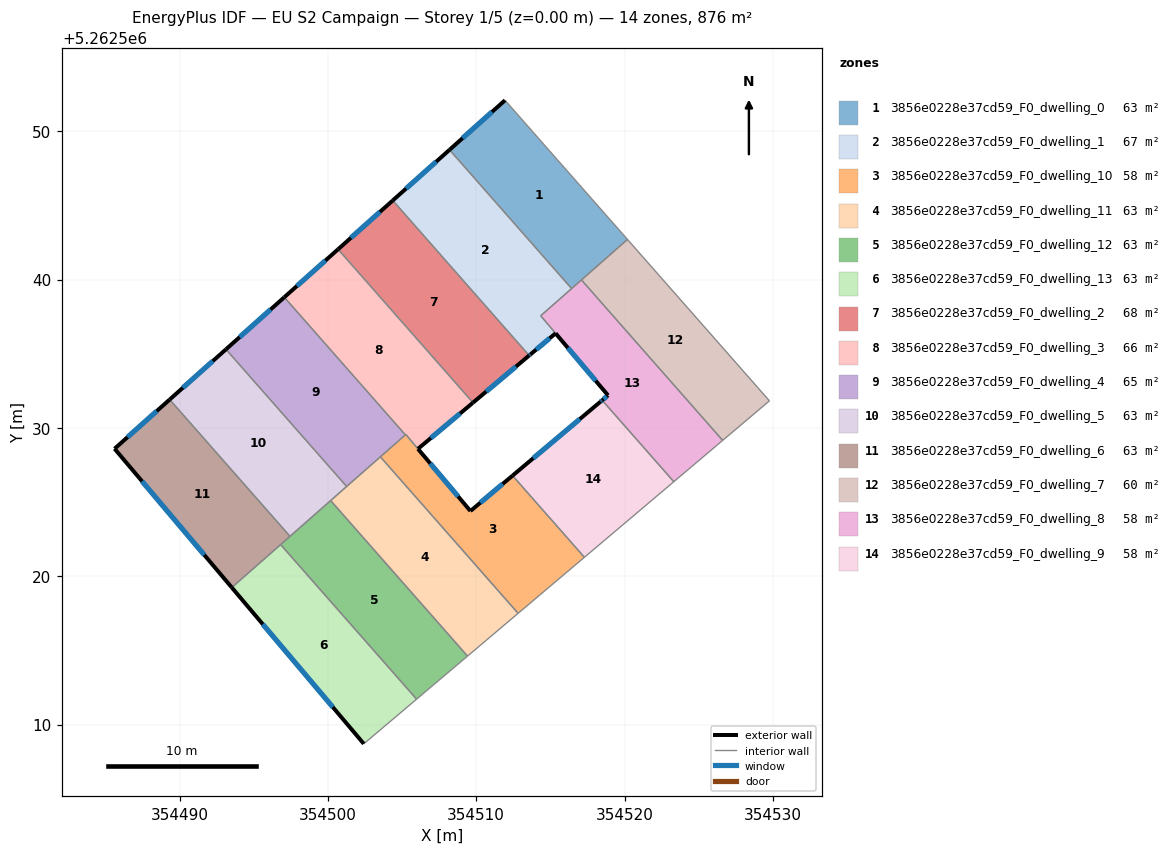
=== STOREY PLAN SPEC (per zone: floor XY polygon, exterior-wall plan segments, windows/doors) ===
zone 1: 3856e0228e37cd59_F0_dwelling_0  (62.5 m²)
  floor: (354511.94, 5262552.08) (354520.19, 5262542.70) (354516.43, 5262539.39) (354508.20, 5262548.75)
  exterior wall: (354511.94, 5262552.08) – (354508.20, 5262548.75)  [5.0 m]
    window: (354511.06, 5262551.30) – (354509.08, 5262549.53)  [4.2 m²]
  interior walls: 4
zone 2: 3856e0228e37cd59_F0_dwelling_1  (67.4 m²)
  floor: (354508.20, 5262548.75) (354516.43, 5262539.39) (354514.35, 5262537.56) (354515.35, 5262536.38) (354513.64, 5262534.95) (354513.57, 5262534.88) (354504.37, 5262545.33)
  exterior wall: (354513.64, 5262534.95) – (354515.35, 5262536.38)  [2.2 m]
    window: (354514.04, 5262535.28) – (354514.95, 5262536.04)  [1.9 m²]
  exterior wall: (354513.57, 5262534.88) – (354513.64, 5262534.94)  [0.1 m]
    window: (354513.58, 5262534.90) – (354513.62, 5262534.93)  [0.1 m²]
  exterior wall: (354508.20, 5262548.75) – (354504.37, 5262545.33)  [5.1 m]
    window: (354507.30, 5262547.94) – (354505.27, 5262546.13)  [4.3 m²]
  interior walls: 4
zone 3: 3856e0228e37cd59_F0_dwelling_10  (57.8 m²)
  floor: (354512.45, 5262526.79) (354517.29, 5262521.28) (354512.82, 5262517.50) (354503.54, 5262528.05) (354505.25, 5262529.56) (354509.61, 5262524.40)
  exterior wall: (354512.45, 5262526.79) – (354509.61, 5262524.40)  [3.7 m]
    window: (354511.78, 5262526.22) – (354510.28, 5262524.96)  [3.1 m²]
  exterior wall: (354509.61, 5262524.40) – (354506.07, 5262528.59)  [5.5 m]
    window: (354508.78, 5262525.38) – (354506.90, 5262527.60)  [4.6 m²]
  interior walls: 6
zone 4: 3856e0228e37cd59_F0_dwelling_11  (62.5 m²)
  floor: (354503.54, 5262528.05) (354512.82, 5262517.50) (354509.41, 5262514.62) (354500.19, 5262525.10)
  interior walls: 5
zone 5: 3856e0228e37cd59_F0_dwelling_12  (62.6 m²)
  floor: (354500.19, 5262525.10) (354509.41, 5262514.62) (354505.98, 5262511.72) (354496.81, 5262522.14)
  interior walls: 5
zone 6: 3856e0228e37cd59_F0_dwelling_13  (62.5 m²)
  floor: (354496.81, 5262522.14) (354505.98, 5262511.72) (354502.42, 5262508.71) (354493.52, 5262519.24)
  exterior wall: (354493.52, 5262519.24) – (354502.42, 5262508.71)  [13.8 m]
    window: (354495.61, 5262516.77) – (354500.33, 5262511.18)  [11.6 m²]
  interior walls: 3
zone 7: 3856e0228e37cd59_F0_dwelling_2  (68.4 m²)
  floor: (354504.37, 5262545.33) (354513.57, 5262534.88) (354509.79, 5262531.71) (354500.69, 5262542.04)
  exterior wall: (354509.79, 5262531.71) – (354513.57, 5262534.88)  [4.9 m]
    window: (354510.67, 5262532.45) – (354512.68, 5262534.14)  [4.2 m²]
  exterior wall: (354504.37, 5262545.33) – (354500.69, 5262542.04)  [4.9 m]
    window: (354503.51, 5262544.56) – (354501.55, 5262542.81)  [4.2 m²]
  interior walls: 2
zone 8: 3856e0228e37cd59_F0_dwelling_3  (66.5 m²)
  floor: (354500.69, 5262542.04) (354509.78, 5262531.70) (354506.07, 5262528.59) (354505.25, 5262529.56) (354505.22, 5262529.53) (354497.06, 5262538.81)
  exterior wall: (354506.07, 5262528.59) – (354509.78, 5262531.70)  [4.8 m]
    window: (354506.94, 5262529.32) – (354508.91, 5262530.97)  [4.1 m²]
  exterior wall: (354500.69, 5262542.04) – (354497.06, 5262538.81)  [4.9 m]
    window: (354499.84, 5262541.28) – (354497.91, 5262539.57)  [4.1 m²]
  interior walls: 4
zone 9: 3856e0228e37cd59_F0_dwelling_4  (65.0 m²)
  floor: (354497.06, 5262538.81) (354505.22, 5262529.53) (354501.27, 5262526.05) (354493.13, 5262535.30)
  exterior wall: (354497.06, 5262538.81) – (354493.13, 5262535.30)  [5.3 m]
    window: (354496.14, 5262537.98) – (354494.05, 5262536.12)  [4.4 m²]
  interior walls: 4
zone 10: 3856e0228e37cd59_F0_dwelling_5  (62.5 m²)
  floor: (354493.13, 5262535.30) (354501.27, 5262526.05) (354497.45, 5262522.69) (354489.34, 5262531.91)
  exterior wall: (354493.13, 5262535.30) – (354489.34, 5262531.91)  [5.1 m]
    window: (354492.24, 5262534.50) – (354490.23, 5262532.71)  [4.3 m²]
  interior walls: 4
zone 11: 3856e0228e37cd59_F0_dwelling_6  (62.5 m²)
  floor: (354489.34, 5262531.91) (354497.45, 5262522.69) (354493.52, 5262519.24) (354485.62, 5262528.60)
  exterior wall: (354485.62, 5262528.60) – (354493.52, 5262519.24)  [12.2 m]
    window: (354487.48, 5262526.40) – (354491.67, 5262521.44)  [10.3 m²]
  exterior wall: (354489.34, 5262531.91) – (354485.62, 5262528.60)  [5.0 m]
    window: (354488.46, 5262531.13) – (354486.49, 5262529.38)  [4.2 m²]
  interior walls: 3
zone 12: 3856e0228e37cd59_F0_dwelling_7  (59.7 m²)
  floor: (354520.19, 5262542.70) (354529.76, 5262531.83) (354526.61, 5262529.16) (354517.09, 5262539.98)
  interior walls: 4
zone 13: 3856e0228e37cd59_F0_dwelling_8  (57.8 m²)
  floor: (354517.09, 5262539.98) (354526.61, 5262529.16) (354523.32, 5262526.38) (354518.49, 5262531.86) (354518.88, 5262532.20) (354514.35, 5262537.56)
  exterior wall: (354518.88, 5262532.20) – (354518.49, 5262531.86)  [0.5 m]
    window: (354518.79, 5262532.12) – (354518.58, 5262531.94)  [0.4 m²]
  exterior wall: (354515.35, 5262536.38) – (354518.88, 5262532.20)  [5.5 m]
    window: (354516.18, 5262535.39) – (354518.05, 5262533.18)  [4.6 m²]
  interior walls: 6
zone 14: 3856e0228e37cd59_F0_dwelling_9  (57.8 m²)
  floor: (354518.49, 5262531.86) (354523.32, 5262526.38) (354523.20, 5262526.28) (354517.29, 5262521.28) (354512.45, 5262526.79) (354518.37, 5262531.77)
  exterior wall: (354518.37, 5262531.77) – (354512.45, 5262526.79)  [7.7 m]
    window: (354516.98, 5262530.60) – (354513.84, 5262527.96)  [6.5 m²]
  exterior wall: (354518.49, 5262531.86) – (354518.37, 5262531.77)  [0.1 m]
    window: (354518.46, 5262531.84) – (354518.40, 5262531.79)  [0.1 m²]
  interior walls: 4

=== DERIVED (storey summary) ===
Building: EU S2 Campaign
Storey: 1 of 5  (floor level z = 0.00 m)
Storey gross floor area: 875.6 m²
Zones on this storey: 14
  - 3856e0228e37cd59_F0_dwelling_0: floor 62.5 m²; exterior wall 5.0 m (15.0 m²); 1 window(s) 4.2 m²; WWR 28.1%
  - 3856e0228e37cd59_F0_dwelling_1: floor 67.4 m²; exterior wall 7.4 m (22.3 m²); 3 window(s) 6.3 m²; WWR 28.1%
  - 3856e0228e37cd59_F0_dwelling_10: floor 57.8 m²; exterior wall 9.2 m (27.6 m²); 2 window(s) 7.8 m²; WWR 28.1%
  - 3856e0228e37cd59_F0_dwelling_11: floor 62.5 m²
  - 3856e0228e37cd59_F0_dwelling_12: floor 62.6 m²
  - 3856e0228e37cd59_F0_dwelling_13: floor 62.5 m²; exterior wall 13.8 m (41.4 m²); 1 window(s) 11.6 m²; WWR 28.1%
  - 3856e0228e37cd59_F0_dwelling_2: floor 68.4 m²; exterior wall 9.9 m (29.6 m²); 2 window(s) 8.3 m²; WWR 28.1%
  - 3856e0228e37cd59_F0_dwelling_3: floor 66.5 m²; exterior wall 9.7 m (29.1 m²); 2 window(s) 8.2 m²; WWR 28.1%
  - 3856e0228e37cd59_F0_dwelling_4: floor 65.0 m²; exterior wall 5.3 m (15.8 m²); 1 window(s) 4.4 m²; WWR 28.1%
  - 3856e0228e37cd59_F0_dwelling_5: floor 62.5 m²; exterior wall 5.1 m (15.3 m²); 1 window(s) 4.3 m²; WWR 28.1%
  - 3856e0228e37cd59_F0_dwelling_6: floor 62.5 m²; exterior wall 17.2 m (51.7 m²); 2 window(s) 14.5 m²; WWR 28.1%
  - 3856e0228e37cd59_F0_dwelling_7: floor 59.7 m²
  - 3856e0228e37cd59_F0_dwelling_8: floor 57.8 m²; exterior wall 6.0 m (18.0 m²); 2 window(s) 5.1 m²; WWR 28.1%
  - 3856e0228e37cd59_F0_dwelling_9: floor 57.8 m²; exterior wall 7.9 m (23.7 m²); 2 window(s) 6.7 m²; WWR 28.1%
Zone adjacency (shared interzone walls):
  - 3856e0228e37cd59_F0_dwelling_0 ↔ 3856e0228e37cd59_F0_dwelling_1
  - 3856e0228e37cd59_F0_dwelling_0 ↔ 3856e0228e37cd59_F0_dwelling_7
  - 3856e0228e37cd59_F0_dwelling_0 ↔ 3856e0228e37cd59_F0_dwelling_8
  - 3856e0228e37cd59_F0_dwelling_1 ↔ 3856e0228e37cd59_F0_dwelling_2
  - 3856e0228e37cd59_F0_dwelling_1 ↔ 3856e0228e37cd59_F0_dwelling_8
  - 3856e0228e37cd59_F0_dwelling_10 ↔ 3856e0228e37cd59_F0_dwelling_11
  - 3856e0228e37cd59_F0_dwelling_10 ↔ 3856e0228e37cd59_F0_dwelling_3
  - 3856e0228e37cd59_F0_dwelling_10 ↔ 3856e0228e37cd59_F0_dwelling_4
  - 3856e0228e37cd59_F0_dwelling_10 ↔ 3856e0228e37cd59_F0_dwelling_9
  - 3856e0228e37cd59_F0_dwelling_11 ↔ 3856e0228e37cd59_F0_dwelling_12
  - 3856e0228e37cd59_F0_dwelling_11 ↔ 3856e0228e37cd59_F0_dwelling_4
  - 3856e0228e37cd59_F0_dwelling_11 ↔ 3856e0228e37cd59_F0_dwelling_5
  - 3856e0228e37cd59_F0_dwelling_12 ↔ 3856e0228e37cd59_F0_dwelling_13
  - 3856e0228e37cd59_F0_dwelling_12 ↔ 3856e0228e37cd59_F0_dwelling_5
  - 3856e0228e37cd59_F0_dwelling_12 ↔ 3856e0228e37cd59_F0_dwelling_6
  - 3856e0228e37cd59_F0_dwelling_13 ↔ 3856e0228e37cd59_F0_dwelling_6
  - 3856e0228e37cd59_F0_dwelling_2 ↔ 3856e0228e37cd59_F0_dwelling_3
  - 3856e0228e37cd59_F0_dwelling_3 ↔ 3856e0228e37cd59_F0_dwelling_4
  - 3856e0228e37cd59_F0_dwelling_4 ↔ 3856e0228e37cd59_F0_dwelling_5
  - 3856e0228e37cd59_F0_dwelling_5 ↔ 3856e0228e37cd59_F0_dwelling_6
  - 3856e0228e37cd59_F0_dwelling_7 ↔ 3856e0228e37cd59_F0_dwelling_8
  - 3856e0228e37cd59_F0_dwelling_8 ↔ 3856e0228e37cd59_F0_dwelling_9